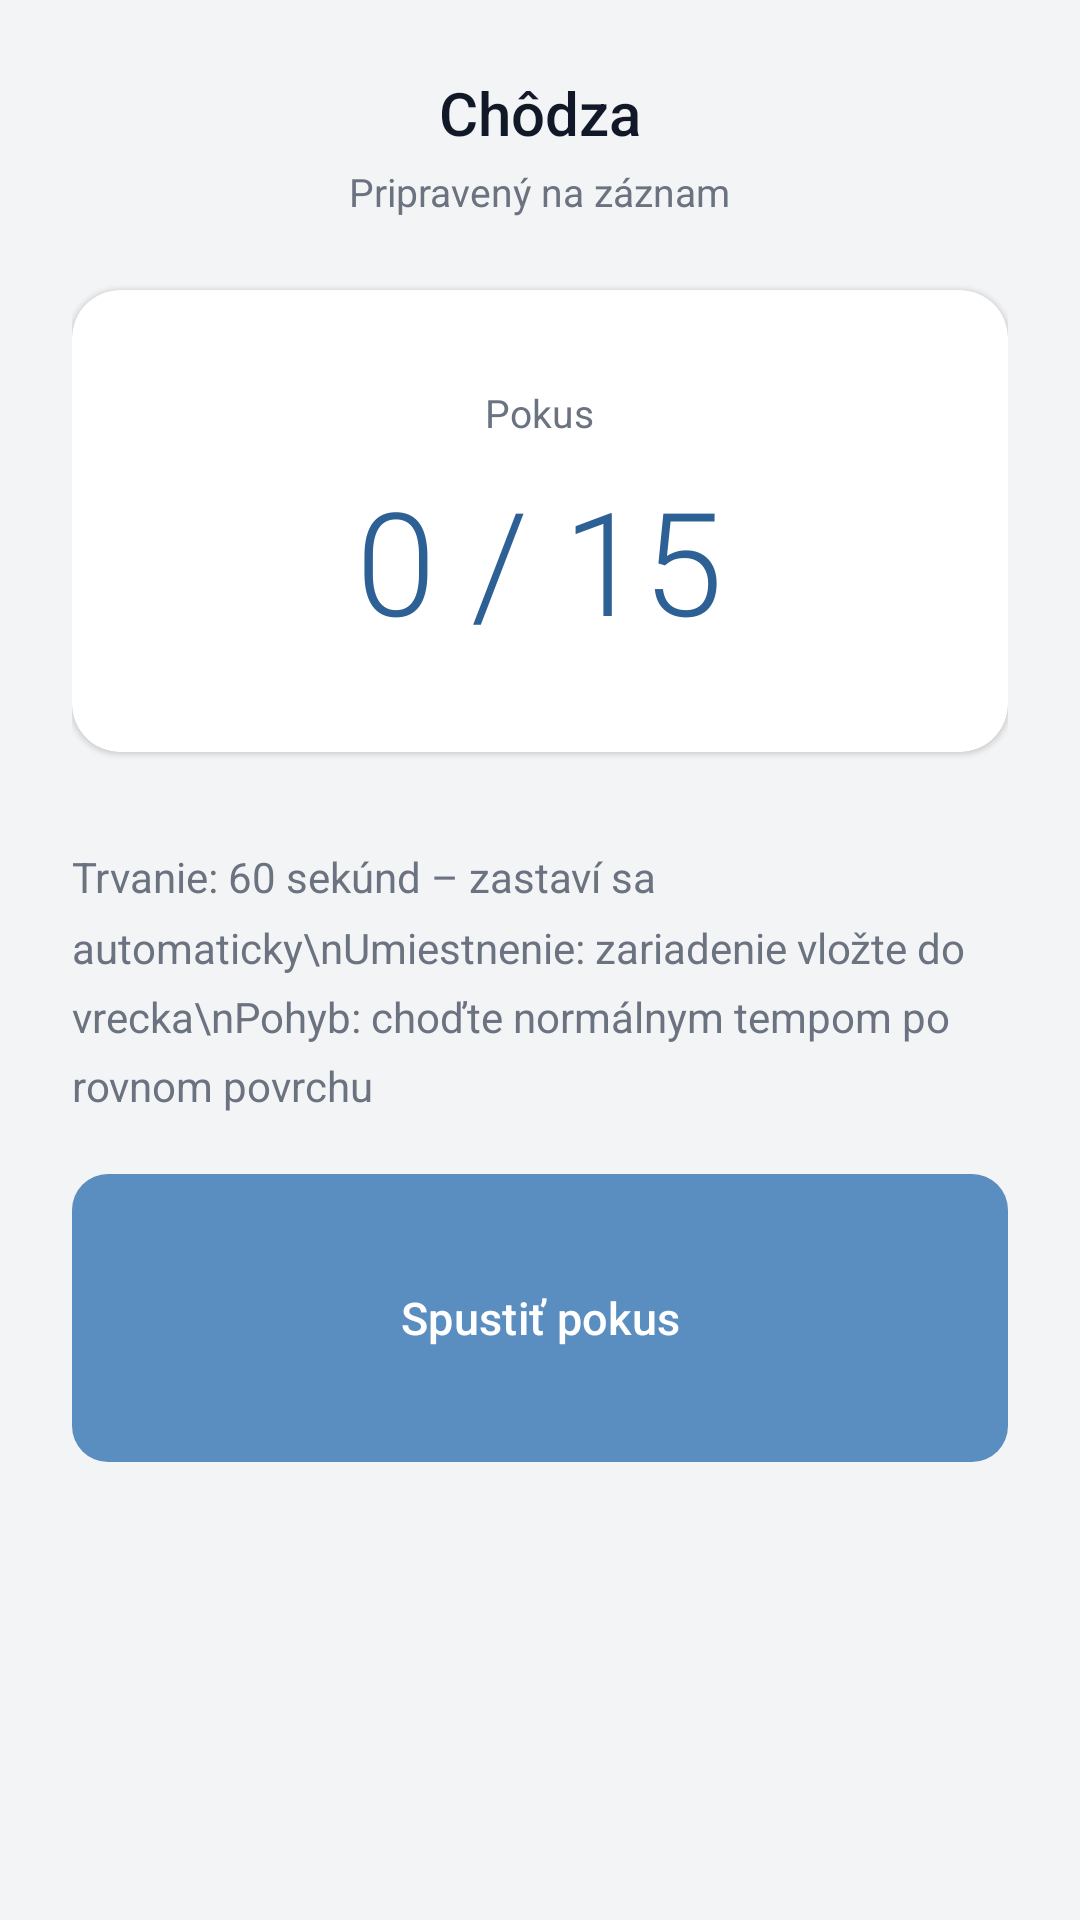

Here is an Android app screen rendered from its layout file. Give the layout XML and the strings, colors and styles it references.
<!-- AndroidManifest.xml: application theme Theme.DP_app -->
<!-- res/layout/fragment_sensor.xml -->
<?xml version="1.0" encoding="utf-8"?>
<FrameLayout xmlns:android="http://schemas.android.com/apk/res/android"
    xmlns:app="http://schemas.android.com/apk/res-auto"
    android:layout_width="match_parent"
    android:layout_height="match_parent"
    android:background="@color/bg_primary">

    <ScrollView
        android:layout_width="match_parent"
        android:layout_height="match_parent"
        android:fillViewport="true">

    <LinearLayout
        android:layout_width="match_parent"
        android:layout_height="wrap_content"
        android:orientation="vertical"
        android:padding="24dp">

        <LinearLayout
            android:layout_width="match_parent"
            android:layout_height="wrap_content"
            android:orientation="vertical"
            android:gravity="center"
            android:layout_marginBottom="24dp">

            <TextView
                android:id="@+id/title_text"
                android:layout_width="wrap_content"
                android:layout_height="wrap_content"
                android:text="Chôdza"
                android:textSize="20sp"
                android:textColor="@color/text_primary"
                android:fontFamily="sans-serif-medium" />

            <TextView
                android:id="@+id/status_text"
                android:layout_width="wrap_content"
                android:layout_height="wrap_content"
                android:text="Pripravený na záznam"
                android:textSize="13sp"
                android:textColor="@color/text_secondary"
                android:layout_marginTop="4dp" />

        </LinearLayout>

        <androidx.cardview.widget.CardView
            android:layout_width="match_parent"
            android:layout_height="wrap_content"
            android:layout_marginBottom="32dp"
            app:cardCornerRadius="16dp"
            app:cardElevation="1dp"
            app:cardBackgroundColor="@color/bg_surface">

            <LinearLayout
                android:layout_width="match_parent"
                android:layout_height="wrap_content"
                android:orientation="vertical"
                android:gravity="center"
                android:padding="32dp">

                <TextView
                    android:layout_width="wrap_content"
                    android:layout_height="wrap_content"
                    android:text="Pokus"
                    android:textSize="13sp"
                    android:textColor="@color/text_secondary" />

                <TextView
                    android:id="@+id/counter_text"
                    android:layout_width="wrap_content"
                    android:layout_height="wrap_content"
                    android:text="0 / 15"
                    android:textSize="48sp"
                    android:textColor="@color/accent_soft"
                    android:fontFamily="sans-serif-light"
                    android:layout_marginTop="8dp" />

            </LinearLayout>

        </androidx.cardview.widget.CardView>

        <TextView
            android:layout_width="match_parent"
            android:layout_height="wrap_content"
            android:text="Trvanie: 60 sekúnd – zastaví sa automaticky\nUmiestnenie: zariadenie vložte do vrecka\nPohyb: choďte normálnym tempom po rovnom povrchu"
            android:textSize="14sp"
            android:textColor="@color/text_secondary"
            android:lineSpacingMultiplier="1.4"
            android:layout_marginBottom="16dp" />

        <com.google.android.material.button.MaterialButton
            android:id="@+id/start_button"
            android:layout_width="match_parent"
            android:layout_height="104dp"
            android:text="Spustiť pokus"
            android:textAllCaps="false"
            android:textSize="15sp"
            app:backgroundTint="@color/accent"
            app:cornerRadius="12dp"
            app:elevation="0dp"
            android:layout_marginBottom="12dp" />

        <com.google.android.material.button.MaterialButton
            android:id="@+id/back_button"
            style="@style/Widget.MaterialComponents.Button.TextButton"
            android:layout_width="match_parent"
            android:layout_height="44dp"
            android:text="Späť na výber"
            android:textAllCaps="false"
            android:textSize="14sp"
            android:textColor="@color/accent_light"
            android:visibility="gone" />

    </LinearLayout>

    </ScrollView>

    <FrameLayout
        android:id="@+id/upload_overlay"
        android:layout_width="match_parent"
        android:layout_height="match_parent"
        android:background="#CC1F2937"
        android:visibility="gone">

        <LinearLayout
            android:layout_width="wrap_content"
            android:layout_height="wrap_content"
            android:layout_gravity="center"
            android:orientation="vertical"
            android:gravity="center">

            <ProgressBar
                android:layout_width="52dp"
                android:layout_height="52dp"
                android:indeterminateTint="#FFFFFF" />

            <TextView
                android:layout_width="wrap_content"
                android:layout_height="wrap_content"
                android:text="Ukladanie záznamu..."
                android:textColor="#FFFFFF"
                android:textSize="16sp"
                android:layout_marginTop="16dp" />

        </LinearLayout>

    </FrameLayout>

    <FrameLayout
        android:id="@+id/success_overlay"
        android:layout_width="match_parent"
        android:layout_height="match_parent"
        android:background="#CC1F2937"
        android:visibility="gone">

        <LinearLayout
            android:layout_width="wrap_content"
            android:layout_height="wrap_content"
            android:layout_gravity="center"
            android:orientation="vertical"
            android:gravity="center"
            android:paddingHorizontal="32dp">

            <TextView
                android:layout_width="88dp"
                android:layout_height="88dp"
                android:text="✓"
                android:textColor="#FFFFFF"
                android:textSize="48sp"
                android:gravity="center"
                android:background="@drawable/check_circle_bg" />

            <TextView
                android:layout_width="wrap_content"
                android:layout_height="wrap_content"
                android:text="Logovanie úspešné!"
                android:textColor="#FFFFFF"
                android:textSize="18sp"
                android:fontFamily="sans-serif-medium"
                android:layout_marginTop="24dp" />

            <TextView
                android:layout_width="wrap_content"
                android:layout_height="wrap_content"
                android:text="Všetky pokusy boli úspešne uložené."
                android:textColor="#B0BEC5"
                android:textSize="14sp"
                android:layout_marginTop="8dp" />

            <com.google.android.material.button.MaterialButton
                android:id="@+id/success_menu_button"
                android:layout_width="wrap_content"
                android:layout_height="52dp"
                android:text="Hlavné menu"
                android:textAllCaps="false"
                android:textSize="15sp"
                android:layout_marginTop="32dp"
                app:backgroundTint="@color/accent"
                app:cornerRadius="12dp"
                app:elevation="0dp" />

        </LinearLayout>

    </FrameLayout>

</FrameLayout>
<!-- resources referenced by this layout -->
<resources>
  <color name="accent">#FF5B8EC0</color>
  <color name="accent_light">#FF4679AC</color>
  <color name="accent_soft">#FF2D6094</color>
  <color name="bg_primary">#FFF3F4F6</color>
  <color name="bg_surface">#FFFFFFFF</color>
  <color name="text_primary">#FF111827</color>
  <color name="text_secondary">#FF6B7280</color>
  <style name="Theme.DP_app" parent="Base.Theme.DP_app" />
  <style name="Base.Theme.DP_app" parent="Theme.Material3.Light.NoActionBar">
          <item name="colorPrimary">@color/accent</item>
          <item name="colorOnPrimary">@color/white</item>
          <item name="colorPrimaryContainer">@color/accent</item>
          <item name="colorOnPrimaryContainer">@color/white</item>
          <item name="android:colorBackground">@color/bg_primary</item>
          <item name="colorSurface">@color/bg_surface</item>
          <item name="android:statusBarColor">@color/bg_primary</item>
          <item name="android:navigationBarColor">@color/bg_primary</item>
      </style>
  <color name="white">#FFFFFFFF</color>
</resources>
